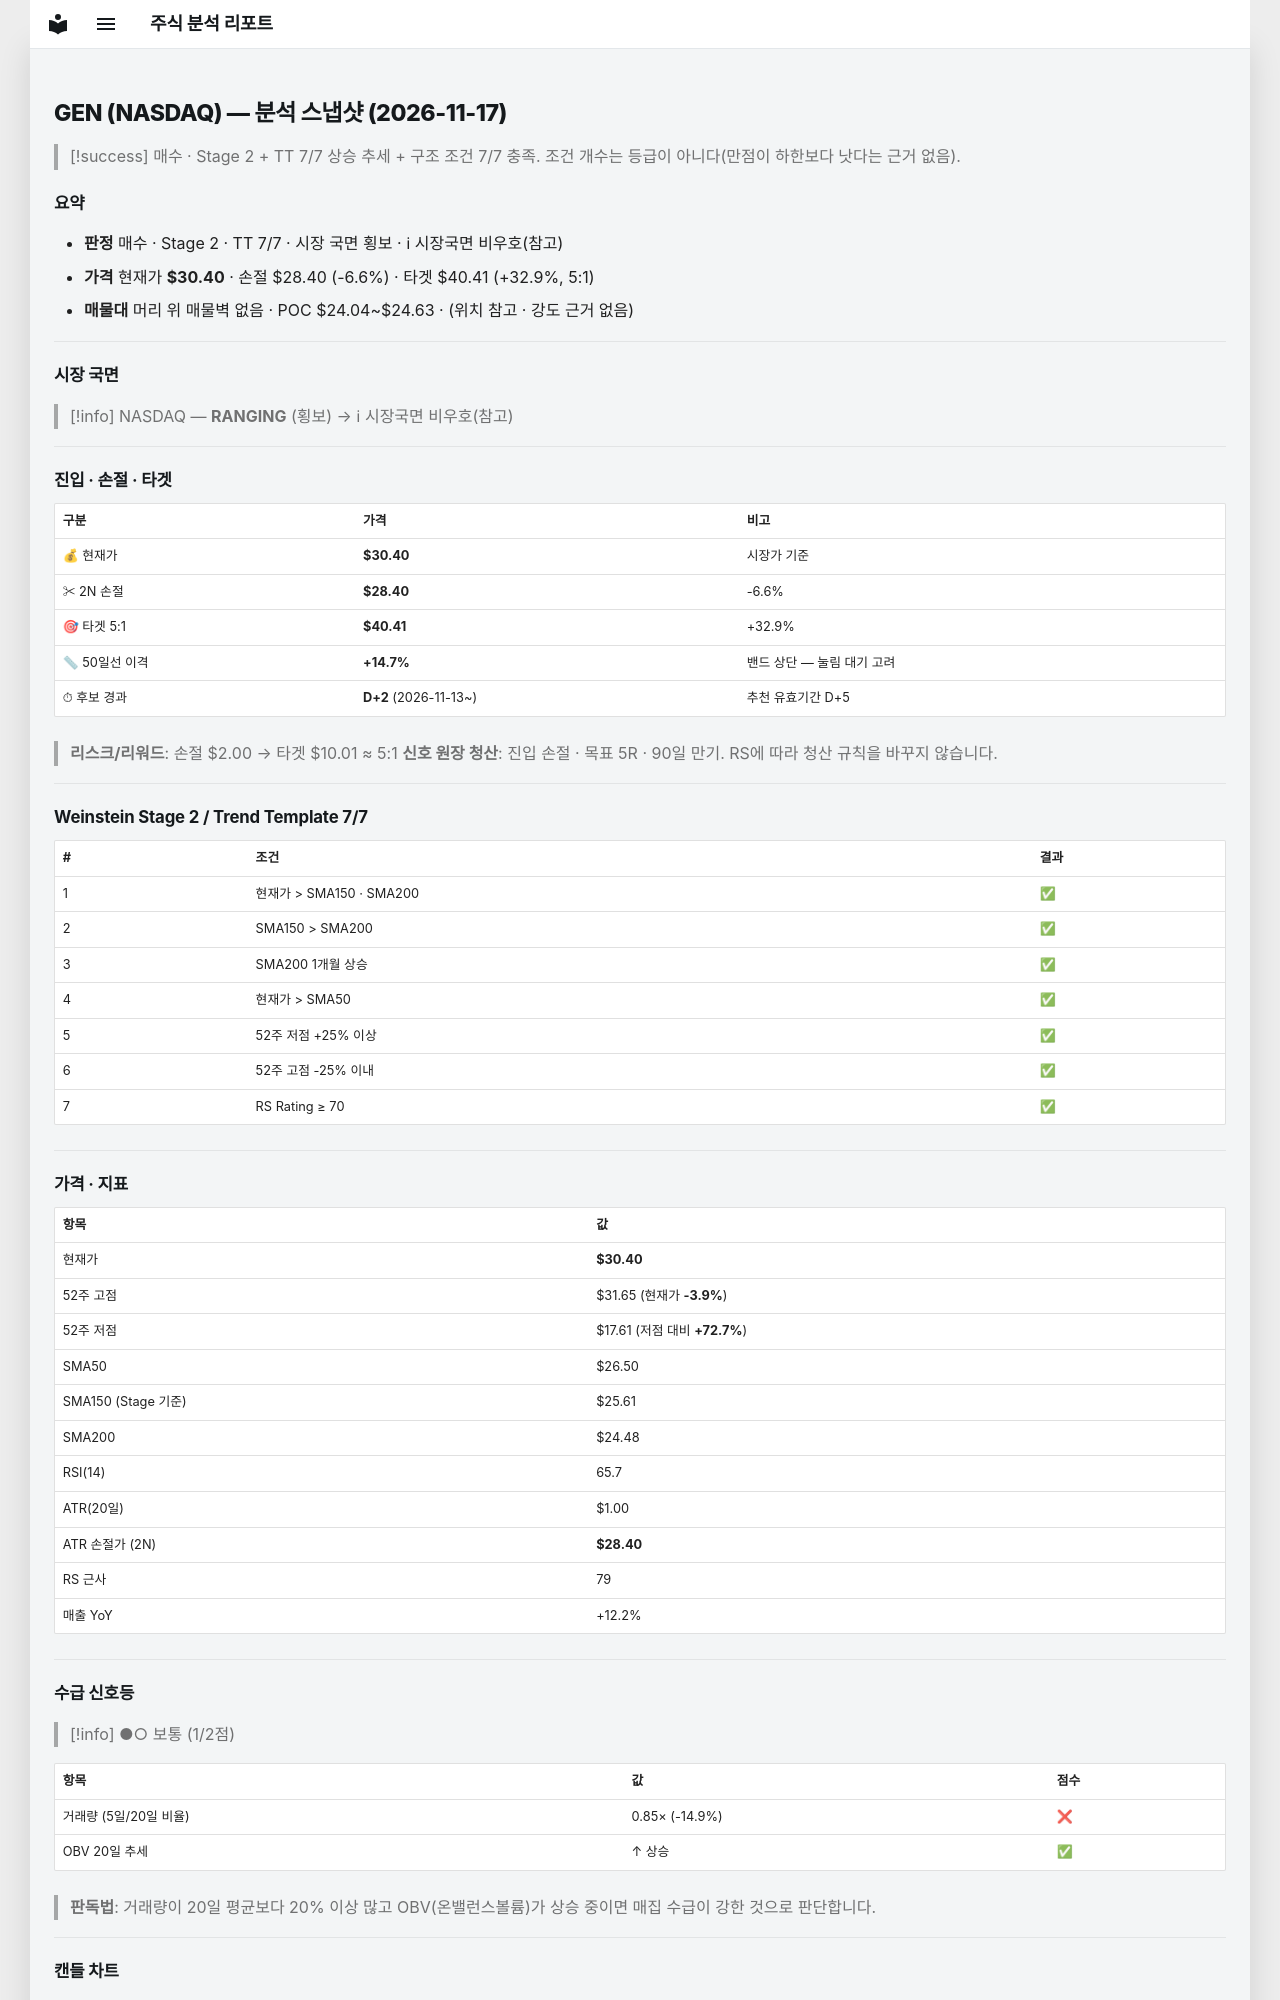

repository: soloandco/stock-reports · page: snapshots/GEN-2026-11-17/index.html · generator: mkdocs

---
type: analysis-snapshot
title: GEN 분석 스냅샷
ticker: GEN
market: NASDAQ
created: 2026-11-17
updated: 2026-11-17
bar-date: 2026-11-16
verdict: 매수후보
real-rr: 0.62
sma50-gap-pct: 14.7
candidate-days: 2
candidate-since: 2026-11-13
weekly-position: 저항대아래
weekly-overhead-price: 31.65
weekly-overhead-pct: 4.1
stage: 2
trend-template-score: 7
tt-max: 7
ma-set: sma-50-150-200
price: 30.399999618530273
stop-price: 28.398631262595963
market-regime: RANGING
supply-demand-score: 1/2
supply-demand-label: 보통
status: tracking
tags:
  - stock-agent
  - watchlist
  - GEN
  - analysis
related:
  - "[[analysis-template]]"
---

# GEN (NASDAQ) — 분석 스냅샷 (2026-11-17)

> [!success] 매수 · Stage 2 + TT 7/7
> 상승 추세 + 구조 조건 7/7 충족. 조건 개수는 등급이 아니다(만점이 하한보다 낫다는 근거 없음).

## 요약

- **판정** 매수 · Stage 2 · TT 7/7 · 시장 국면 횡보 · ℹ 시장국면 비우호(참고)
- **가격** 현재가 **$30.40** · 손절 $28.40 (-6.6%) · 타겟 $40.41 (+32.9%, 5:1)
- **매물대** 머리 위 매물벽 없음 · POC $24.04~$24.63 · (위치 참고 · 강도 근거 없음)

---

## 시장 국면

> [!info] NASDAQ — **RANGING** (횡보) → ℹ 시장국면 비우호(참고)

---

## 진입 · 손절 · 타겟

| 구분 | 가격 | 비고 |
|------|------|------|
| 💰 현재가 | **$30.40** | 시장가 기준 |
| ✂ 2N 손절 | **$28.40** | -6.6% |
| 🎯 타겟 5:1 | **$40.41** | +32.9% |
| 📏 50일선 이격 | **+14.7%** | 밴드 상단 — 눌림 대기 고려 |
| ⏱ 후보 경과 | **D+2** (2026-11-13~) | 추천 유효기간 D+5 |

> **리스크/리워드**: 손절 $2.00 → 타겟 $10.01 ≈ 5:1
> **신호 원장 청산**: 진입 손절 · 목표 5R · 90일 만기. RS에 따라 청산 규칙을 바꾸지 않습니다.

---

## Weinstein Stage 2 / Trend Template 7/7

| # | 조건 | 결과 |
|---|------|------|
| 1 | 현재가 > SMA150 · SMA200 | ✅ |
| 2 | SMA150 > SMA200 | ✅ |
| 3 | SMA200 1개월 상승 | ✅ |
| 4 | 현재가 > SMA50 | ✅ |
| 5 | 52주 저점 +25% 이상 | ✅ |
| 6 | 52주 고점 -25% 이내 | ✅ |
| 7 | RS Rating ≥ 70 | ✅ |

---

## 가격 · 지표

| 항목 | 값 |
|------|---|
| 현재가 | **$30.40** |
| 52주 고점 | $31.65 (현재가 **-3.9%**) |
| 52주 저점 | $17.61 (저점 대비 **+72.7%**) |
| SMA50 | $26.50 |
| SMA150 (Stage 기준) | $25.61 |
| SMA200 | $24.48 |
| RSI(14) | 65.7 |
| ATR(20일) | $1.00 |
| ATR 손절가 (2N) | **$28.40** |
| RS 근사 | 79 |
| 매출 YoY | +12.2% |

---
## 수급 신호등

> [!info] ●○ 보통 (1/2점)

| 항목 | 값 | 점수 |
|------|------|------|
| 거래량 (5일/20일 비율) | 0.85× (-14.9%) | ❌ |
| OBV 20일 추세 | ↑ 상승 | ✅ |

> **판독법**: 거래량이 20일 평균보다 20% 이상 많고 OBV(온밸런스볼륨)가 상승 중이면 매집 수급이 강한 것으로 판단합니다.

---
